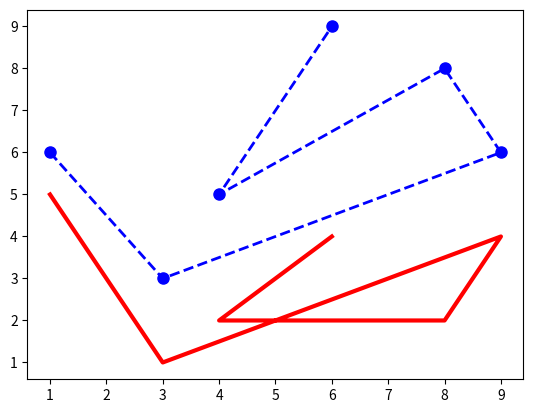

Write Python code to recreate this figure.

from matplotlib import pyplot

x = [1, 3, 9, 8, 4, 6]
y = [5, 1, 4, 2, 2, 4]
z = [6, 3, 6, 8, 5, 9]

pyplot.figure(1)

line1, line2 = pyplot.plot(x, y, x, z)

# setp : set parameter
pyplot.setp(line1, linewidth = 3)
pyplot.setp(line1, color = 'red')

pyplot.setp(line2, linewidth = 2, color = 'blue',
	linestyle = '--', marker = 'o', markersize = 8)

pyplot.show()

# To display line properties you can set: 
# pyplot.setp(line1)
